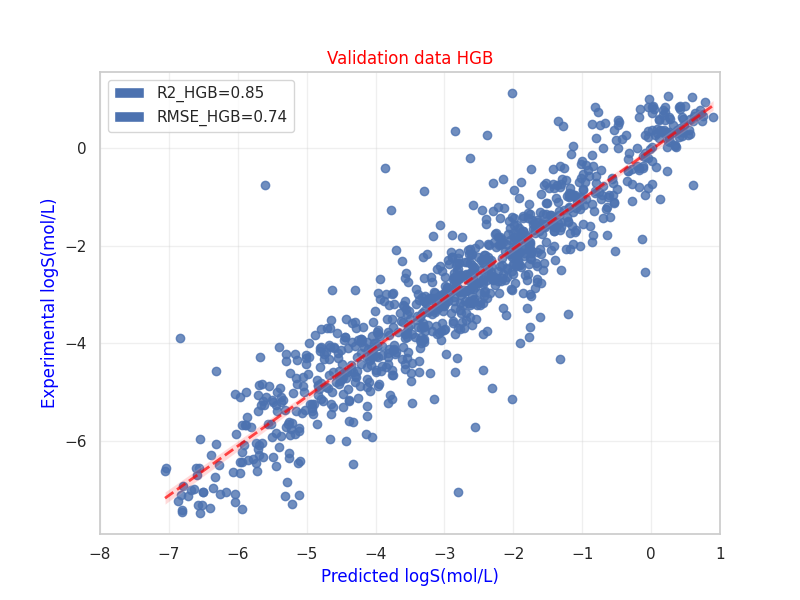

Data behind this chart, as committed beside it:
True Values, Predicted Values
-2.739, -3.534
-4.853, -5.69
-2.498, -2.462
-2.944, -2.42
-1.79, -1.888
-2.29, -1.402
0.2858, -2.387
-4.658, -3.742
-1.912, -0.8624
-4.258, -3.996
-4.887, -5.049
-1.24, -0.6586
-4.294, -4.973
-1.13, -1.526
0.3643, -0.04987
-4.6, -4.416
-4.062, -4.303
-2.437, -2.576
-5.46, -4.911
-5.38, -5.315
-5.306, -4.622
0.8491, 0.4086
0.5089, -0.864
-3.03, -2.432
-4.119, -3.735
-2.811, -2.266
-3.367, -3.234
-4.192, -4.552
-2.422, -2.189
-2.56, -2.597
-1.162, -2.588
-1.162, -0.9696
-3.346, -4.015
-1.4, -1.438
-1.981, -2.206
-6.449, -5.969
-6.62, -7.056
-4.61, -3.486
0.001793, -0.6989
0.8148, 0.4151
0.4581, -1.279
-2.164, -2.056
-4.363, -5.307
-2.966, -2.207
-0.5609, -0.8956
-4.356, -5.134
-1.292, -2.292
-0.8222, -0.4897
-2.703, -2.377
-0.2075, -0.3324
-4.114, -3.811
-0.8047, -1.409
-2.766, -2.862
0.04, 0.009627
-4.222, -4.751
-4.229, -5.168
-5.971, -4.659
-5.324, -4.921
-3.8, -3.545
-1.695, -1.859
... 895 more rows
